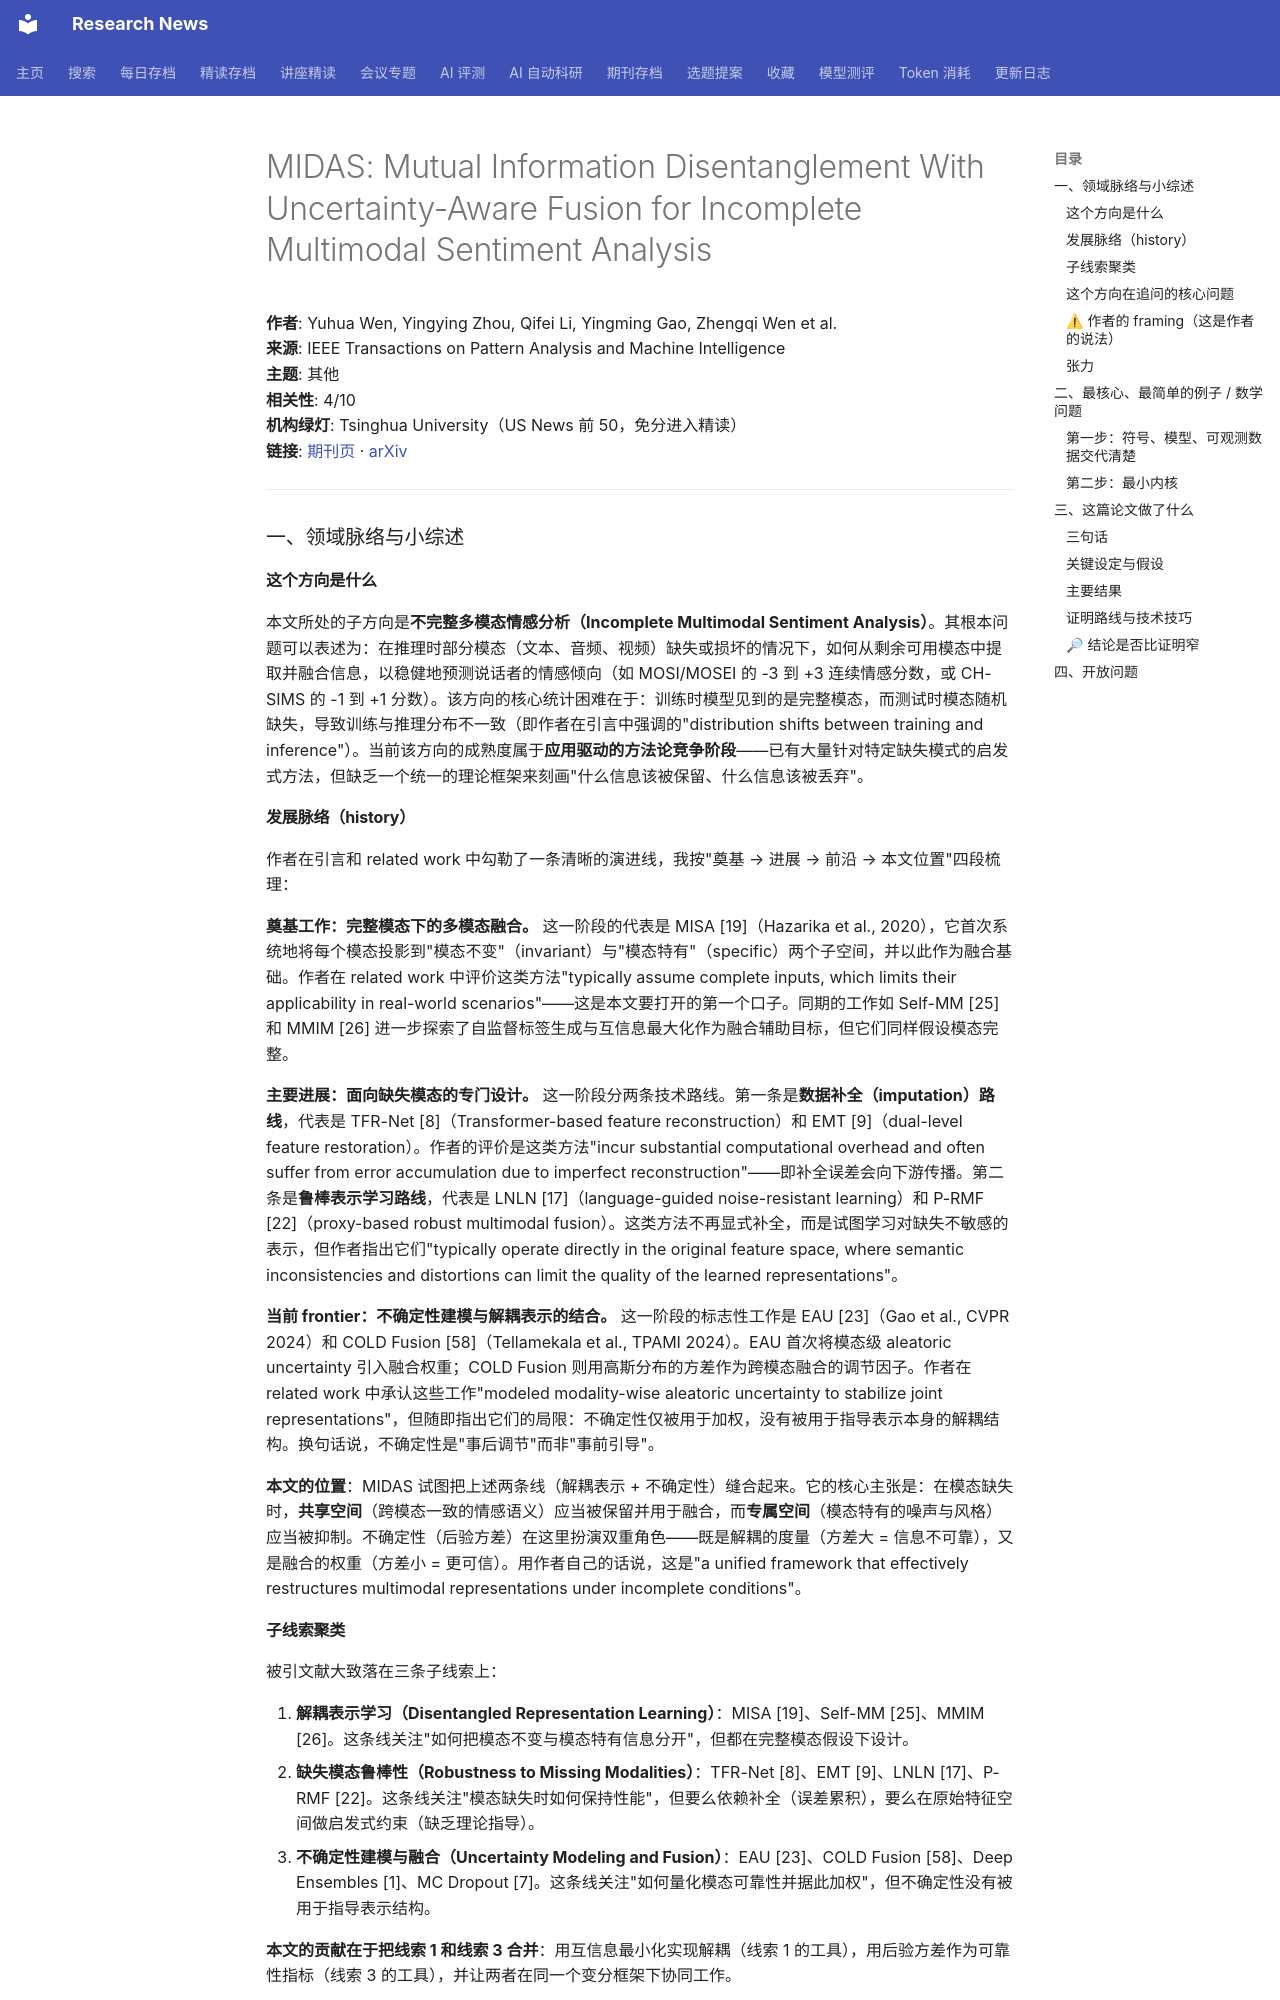

repository: cxy0714/research-news · page: deep_reads/2026-10-14-10.1109_tpami.2026.3713694/index.html · generator: mkdocs

# MIDAS: Mutual Information Disentanglement With Uncertainty-Aware Fusion for Incomplete Multimodal Sentiment Analysis

**作者**: Yuhua Wen, Yingying Zhou, Qifei Li, Yingming Gao, Zhengqi Wen et al.  
**来源**: IEEE Transactions on Pattern Analysis and Machine Intelligence  
**主题**: 其他  
**相关性**: 4/10  
**机构绿灯**: Tsinghua University（US News 前 50，免分进入精读）  
**链接**: [期刊页](https://doi.org/10.1109/tpami.2026.3713694) · [arXiv](https://arxiv.org/abs/2608.09986)

---

### 一、领域脉络与小综述

#### 这个方向是什么

本文所处的子方向是**不完整多模态情感分析（Incomplete Multimodal Sentiment Analysis）**。其根本问题可以表述为：在推理时部分模态（文本、音频、视频）缺失或损坏的情况下，如何从剩余可用模态中提取并融合信息，以稳健地预测说话者的情感倾向（如 MOSI/MOSEI 的 -3 到 +3 连续情感分数，或 CH-SIMS 的 -1 到 +1 分数）。该方向的核心统计困难在于：训练时模型见到的是完整模态，而测试时模态随机缺失，导致训练与推理分布不一致（即作者在引言中强调的"distribution shifts between training and inference"）。当前该方向的成熟度属于**应用驱动的方法论竞争阶段**——已有大量针对特定缺失模式的启发式方法，但缺乏一个统一的理论框架来刻画"什么信息该被保留、什么信息该被丢弃"。

#### 发展脉络（history）

作者在引言和 related work 中勾勒了一条清晰的演进线，我按"奠基 → 进展 → 前沿 → 本文位置"四段梳理：

**奠基工作：完整模态下的多模态融合。** 这一阶段的代表是 MISA [19]（Hazarika et al., 2020），它首次系统地将每个模态投影到"模态不变"（invariant）与"模态特有"（specific）两个子空间，并以此作为融合基础。作者在 related work 中评价这类方法"typically assume complete inputs, which limits their applicability in real-world scenarios"——这是本文要打开的第一个口子。同期的工作如 Self-MM [25] 和 MMIM [26] 进一步探索了自监督标签生成与互信息最大化作为融合辅助目标，但它们同样假设模态完整。

**主要进展：面向缺失模态的专门设计。** 这一阶段分两条技术路线。第一条是**数据补全（imputation）路线**，代表是 TFR-Net [8]（Transformer-based feature reconstruction）和 EMT [9]（dual-level feature restoration）。作者的评价是这类方法"incur substantial computational overhead and often suffer from error accumulation due to imperfect reconstruction"——即补全误差会向下游传播。第二条是**鲁棒表示学习路线**，代表是 LNLN [17]（language-guided noise-resistant learning）和 P-RMF [22]（proxy-based robust multimodal fusion）。这类方法不再显式补全，而是试图学习对缺失不敏感的表示，但作者指出它们"typically operate directly in the original feature space, where semantic inconsistencies and distortions can limit the quality of the learned representations"。

**当前 frontier：不确定性建模与解耦表示的结合。** 这一阶段的标志性工作是 EAU [23]（Gao et al., CVPR 2024）和 COLD Fusion [58]（Tellamekala et al., TPAMI 2024）。EAU 首次将模态级 aleatoric uncertainty 引入融合权重；COLD Fusion 则用高斯分布的方差作为跨模态融合的调节因子。作者在 related work 中承认这些工作"modeled modality-wise aleatoric uncertainty to stabilize joint representations"，但随即指出它们的局限：不确定性仅被用于加权，没有被用于指导表示本身的解耦结构。换句话说，不确定性是"事后调节"而非"事前引导"。

**本文的位置**：MIDAS 试图把上述两条线（解耦表示 + 不确定性）缝合起来。它的核心主张是：在模态缺失时，**共享空间**（跨模态一致的情感语义）应当被保留并用于融合，而**专属空间**（模态特有的噪声与风格）应当被抑制。不确定性（后验方差）在这里扮演双重角色——既是解耦的度量（方差大 = 信息不可靠），又是融合的权重（方差小 = 更可信）。用作者自己的话说，这是"a unified framework that effectively restructures multimodal representations under incomplete conditions"。
